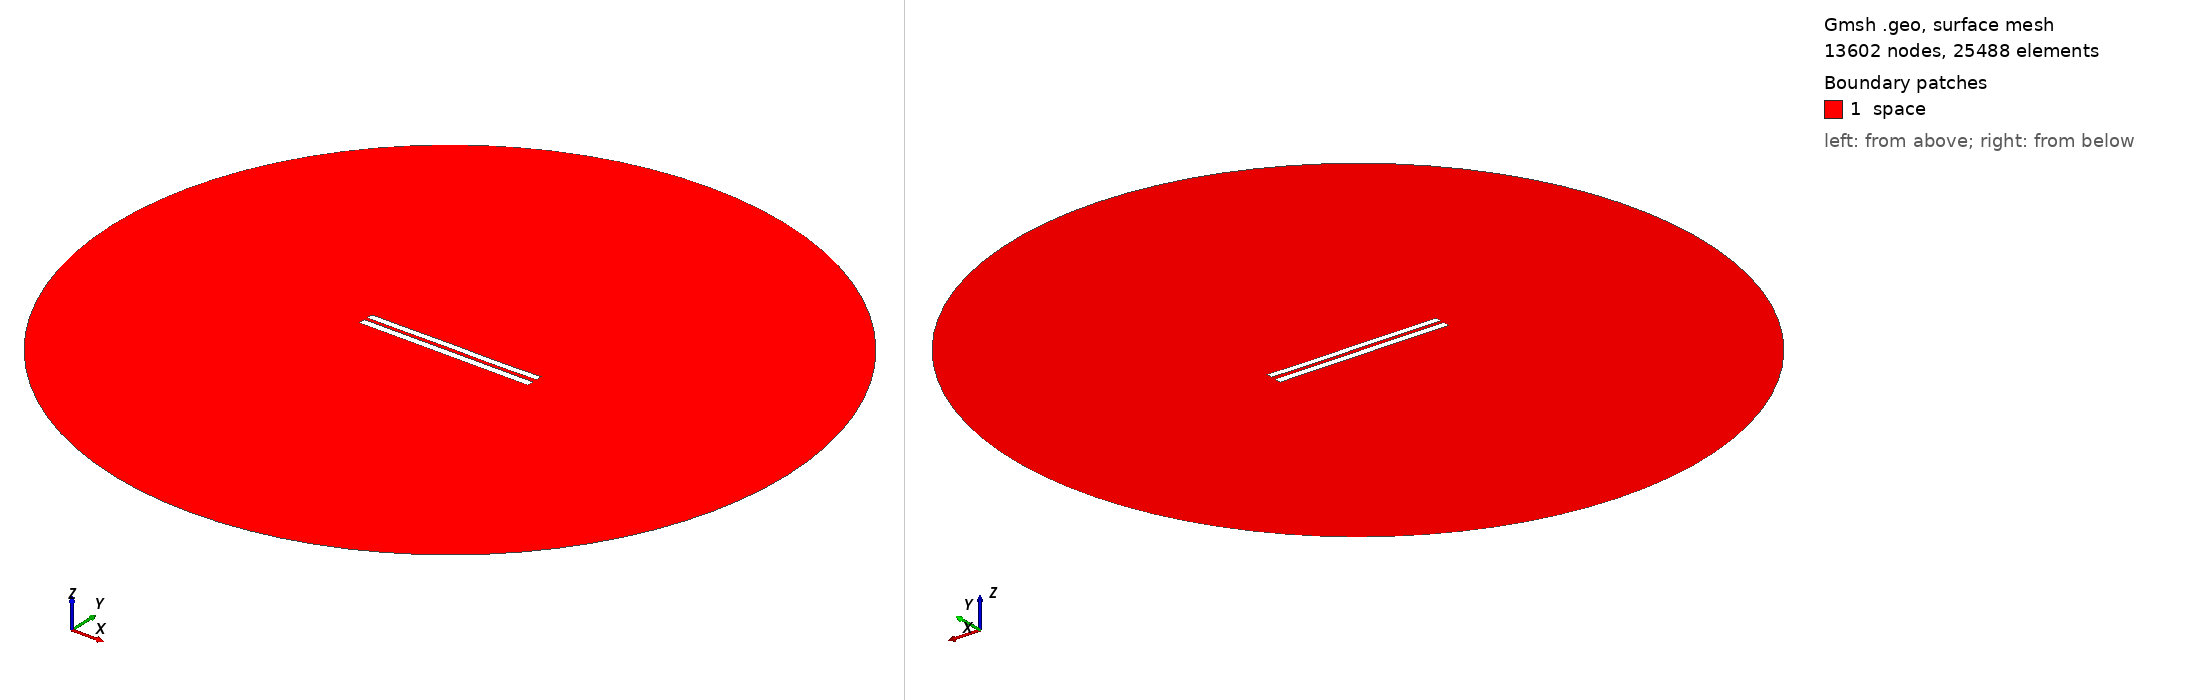

Gmsh geometry script, surface-meshed: 13602 nodes, 25488 surface elements. Boundary patches (legend numbers): 1 space. Left view from above one corner, right view from below the opposite corner. Legend entries are the model's physical surfaces. The drawing asked Gmsh for element sizes between 1% and 20% of the model's largest extent; the script's own settings can give other sizes.

=== 4942.geo (drawn) ===
//---------------------------------------
// Geometry kernel
//---------------------------------------

SetFactory("OpenCASCADE");



//---------------------------------------
// Parameters of the geometry
//---------------------------------------

// Overetch of the upper plate
overetch = 0.125;

// Distance between the plates
distance = 2.0;

// Discretization over the x axis (for the deformation)
nx = 50; 

// Length of the plate
L = 100 - overetch; 

// Number of modes
n = 4; 

// 1st mode coefficient
coeff(1) = 0.15;
beta(1) = 0.596864 * 3.1415926535 / L;

// 2nd mode coefficient
coeff(2) = 0.0;
beta(2) = 1.49418 * 3.1415926535 / L;

// 3rd mode coefficient
coeff(3) = 0.07499999999999998;
beta(3) = 2.50025 * 3.1415926535 / L;

// 4th mode coefficient
coeff(4) = -0.075;
beta(4) = 3.49999 * 3.1415926535 / L;



//---------------------------------------
// Upper plate (deformed rectangle)
//---------------------------------------

// Coordiantes of the upper plate
xmin = -50;
xmax = 50 - overetch;

// Height of the upper plate
yheight = 4 - 2 * overetch;

// Indexes of the points
UpperID[] = {};
LowerID[] = {};
LeftID[] = {};
RightID[] = {};

// Point index
p = 1;

// Horizontal edges
For i In {1:nx}
    x = xmin + (i-1)*(xmax - xmin)/(nx-1);

    y_bottom = distance / 2 + overetch;
    For j In {1:n}
        C = (Cosh(beta(j)*L) + Cos(beta(j)*L)) / (Sinh(beta(j)*L) + Sin(beta(j)*L));
        y_bottom  = y_bottom + coeff(j) * (Cosh(beta(j)*(x+50)) - Cos(beta(j)*(x+50)) - C * (Sinh(beta(j)*(x+50)) - Sin(beta(j)*(x+50))));
    EndFor

    y_top = y_bottom + yheight;

    Point(p) = {x, y_top, 0, 1.0};
    UpperID[i] = p;
    p = p + 1;

    Point(p) = {x, y_bottom, 0, 1.0};
    LowerID[i] = p;
    p = p + 1;
EndFor

// Create point lists
UpperPts[] = {}; LowerPts[] = {};
For i In {1:nx}
  UpperPts[] += {UpperID[i]};
  LowerPts[] += {LowerID[i]};
EndFor

// Build splines
Spline(1) = {UpperPts[]};
Spline(2) = {LowerPts[]};
Line(3) = {LowerPts[nx-1], UpperPts[nx-1]};
Line(4) = {LowerPts[0], UpperPts[0]};

// Build the plane surface
Curve Loop(1) = {2, 3, -1, -4};
Plane Surface(1) = {1};



//---------------------------------------
// Lower plate (rectangle)
//---------------------------------------

// Vertices
Point(1001) = {-50, -1, 0, 1.0};
Point(1002) = { 50, -1, 0, 1.0};
Point(1003) = { 50,  -5, 0, 1.0};
Point(1004) = {-50,  -5, 0, 1.0};

// Edges
Line(5) = {1001, 1002};
Line(6) = {1002, 1003};
Line(7) = {1003, 1004};
Line(8) = {1004, 1001};

// Plane surface
Line Loop(2) = {5, 6, 7, 8};
Plane Surface(2) = {2}; 



//---------------------------------------
// Outer (fictious) boundary
//---------------------------------------

// Points
Point(1005) = {0, 0, 0};       // Center
Point(1006) = {200, 0, 0};     // Start point
Point(1007) = {0, 200, 0};     // 90 degrees
Point(1008) = {-200, 0, 0};    // 180 degrees
Point(1009) = {0, -200, 0};    // 270 degrees

// Circle arcs (each needs start, center, end)
Circle(9) = {1006, 1005, 1007};
Circle(10) = {1007, 1005, 1008};
Circle(11) = {1008, 1005, 1009};
Circle(12) = {1009, 1005, 1006};

// Plane surface for the entire domain
Curve Loop(3) = {9, 10, 11, 12};
Surface(3) = {3};

// Subtract the plates from the whole domain to obtain the actual domain where we want to solve the equations
BooleanDifference{ Surface{3}; Delete; }{ Surface{1}; Surface{2}; Delete; }




//---------------------------------------
// Transfinite Lines/Curves
//---------------------------------------

// Set the number of points on the boundaries
r = 7;

// Plates
Transfinite Curve {1, 2} = 50*r Using Progression 1;
Transfinite Curve {3, 4} = 2*r Using Progression 1;
Transfinite Line {5, 7} = 50*r Using Progression 1;
Transfinite Line {6, 8} = 2*r Using Progression 1;

// Outer boundary
Transfinite Line {9, 10, 11, 12} = 20 Using Progression 1;



//---------------------------------------
// Physical groups
//---------------------------------------                

// Physical curves (boundaries)
Physical Line("force_segment", 10) = {2};
Physical Line("upper_plate", 11) = {1, 3, 4};
Physical Line("lower_plate", 12) = {5, 6, 7, 8};
Physical Line("boundary", 20) = {9, 10, 11, 12};

// Physical Surfaces
Physical Surface("space", 30) = {3};



//---------------------------------------
// 6. Generate the Mesh
//---------------------------------------

// 2D mesh generation
Mesh 2;
